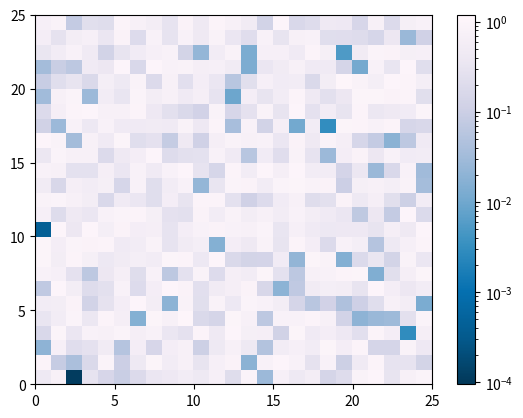

Generate this figure with matplotlib:
import matplotlib.pyplot as plt
from matplotlib.colors import LogNorm
import numpy as np

np.random.seed(1)
a = np.random.random((25, 25))

plt.subplot(1, 1, 1)
plt.pcolor(a, norm=LogNorm(vmin=a.min() / 1.2, vmax=a.max() * 1.2), cmap='PuBu_r')
plt.colorbar()

plt.show()
